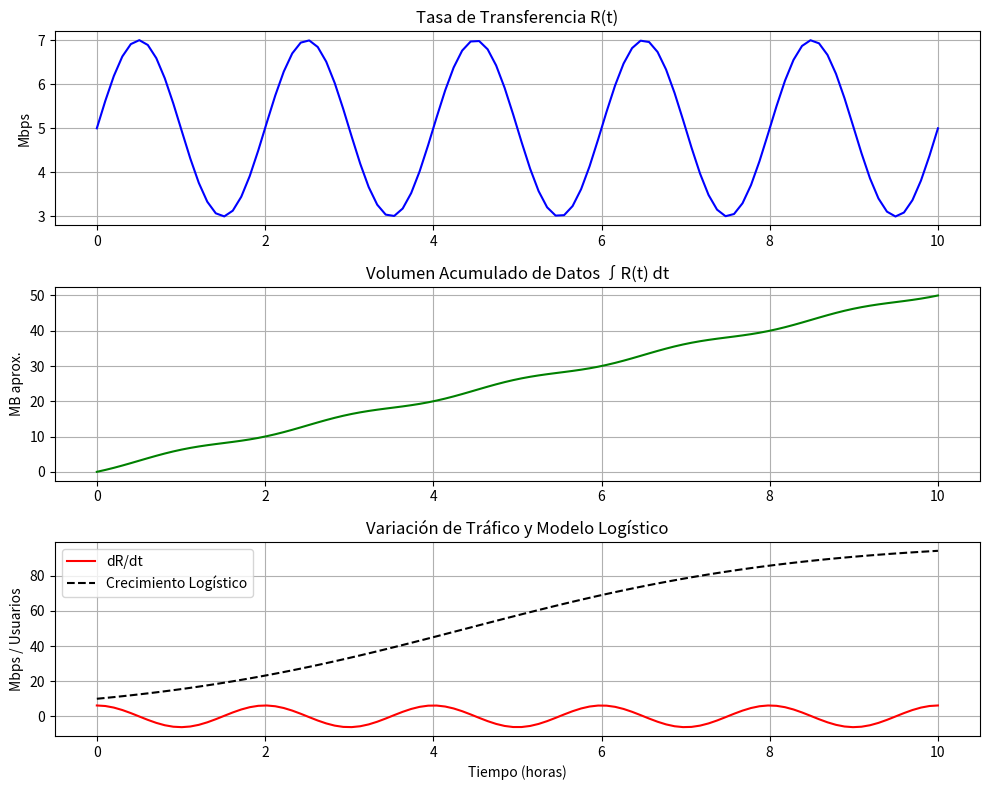

Here is the Python script that generated this plot:
import numpy as np
import matplotlib.pyplot as plt
from scipy.integrate import cumulative_trapezoid


# TIEMPO DE 0 A 10 HORAS
t = np.linspace(0, 10, 100)
print(t[:5], "= 5 PRIMEROS VALORES DE T")
# Función de tasa de transferencia: R(t)
R = 5 + 2 * np.sin(np.pi * t)
print(R[:5], "= 5 PRIMEROS VALORES DE R")

# Integral acumulada: volumen total de datos transmitidos
D = cumulative_trapezoid(R, t, initial=0)

# Derivada de R(t): variación de la tasa
dR = np.gradient(R, t)

# Modelo logístico de crecimiento de tráfico
P0 = 10   # Valor inicial
r = 0.5   # Tasa de crecimiento
K = 100   # Capacidad máxima
P = K / (1 + ((K - P0) / P0) * np.exp(-r * t))

plt.figure(figsize=(10, 8))

plt.subplot(3, 1, 1)
plt.plot(t, R, color='blue')
plt.title('Tasa de Transferencia R(t)')
plt.ylabel('Mbps')
plt.grid(True)

plt.subplot(3, 1, 2)
plt.plot(t, D, color='green')
plt.title('Volumen Acumulado de Datos ∫R(t) dt')
plt.ylabel('MB aprox.')
plt.grid(True)

plt.subplot(3, 1, 3)
plt.plot(t, dR, color='red', label='dR/dt')
plt.plot(t, P, 'k--', label='Crecimiento Logístico')
plt.title('Variación de Tráfico y Modelo Logístico')
plt.xlabel('Tiempo (horas)')
plt.ylabel('Mbps / Usuarios')
plt.legend()
plt.grid(True)

plt.tight_layout()
plt.show()
